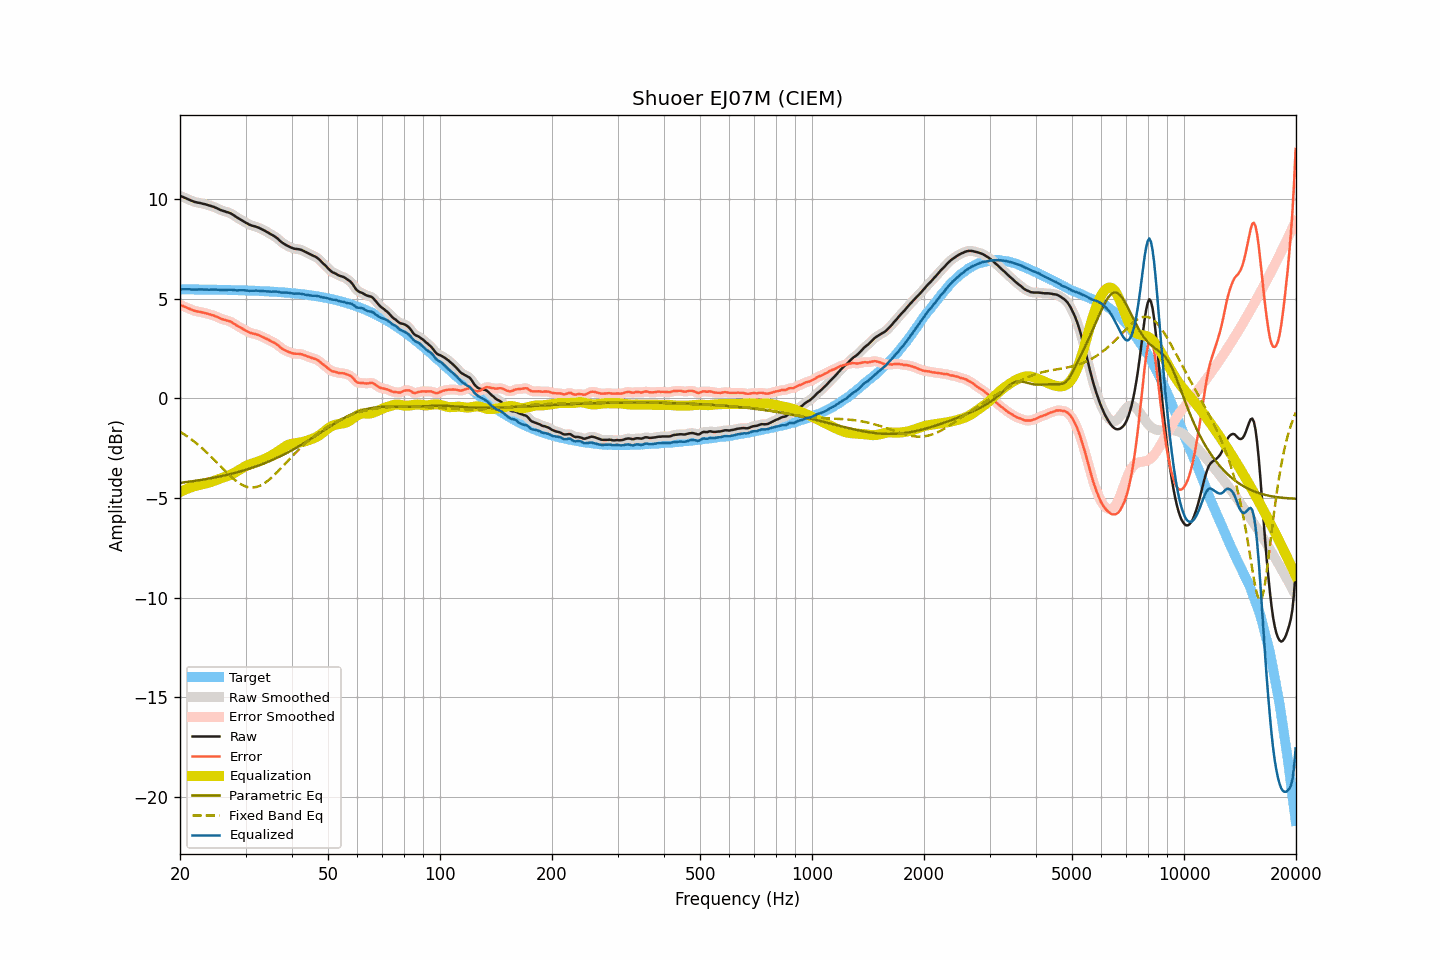

The data file committed next to this chart (first rows):
frequency, raw, smoothed, error, error_smoothed, equalization, parametric_eq, fixed_band_eq, equalized_raw, equalized_smoothed, target
20.00, 10.16, 10.16, 4.69, 4.69, -4.70, -4.24, -1.67, 5.46, 5.46, 5.47
20.20, 10.13, 10.13, 4.66, 4.66, -4.66, -4.23, -1.72, 5.47, 5.47, 5.47
20.40, 10.10, 10.10, 4.63, 4.63, -4.62, -4.22, -1.77, 5.48, 5.47, 5.47
20.61, 10.06, 10.06, 4.59, 4.59, -4.59, -4.21, -1.83, 5.47, 5.48, 5.47
20.81, 10.03, 10.03, 4.56, 4.56, -4.55, -4.20, -1.88, 5.48, 5.48, 5.47
21.02, 9.99, 9.99, 4.52, 4.52, -4.52, -4.19, -1.94, 5.47, 5.47, 5.47
21.23, 9.96, 9.96, 4.49, 4.49, -4.49, -4.18, -1.99, 5.47, 5.47, 5.47
21.44, 9.92, 9.92, 4.45, 4.45, -4.46, -4.17, -2.05, 5.46, 5.46, 5.47
21.66, 9.89, 9.89, 4.42, 4.42, -4.43, -4.15, -2.11, 5.46, 5.46, 5.47
21.87, 9.86, 9.86, 4.39, 4.40, -4.40, -4.14, -2.18, 5.46, 5.46, 5.46
22.09, 9.84, 9.84, 4.38, 4.38, -4.38, -4.13, -2.24, 5.46, 5.46, 5.46
22.31, 9.82, 9.82, 4.36, 4.36, -4.36, -4.12, -2.31, 5.46, 5.46, 5.46
22.54, 9.81, 9.81, 4.35, 4.34, -4.34, -4.11, -2.38, 5.47, 5.46, 5.46
22.76, 9.79, 9.79, 4.33, 4.33, -4.32, -4.09, -2.45, 5.47, 5.46, 5.46
22.99, 9.77, 9.77, 4.31, 4.31, -4.31, -4.08, -2.52, 5.46, 5.46, 5.46
23.22, 9.75, 9.75, 4.29, 4.29, -4.29, -4.07, -2.59, 5.46, 5.46, 5.46
23.45, 9.73, 9.73, 4.27, 4.27, -4.27, -4.05, -2.66, 5.46, 5.46, 5.46
23.69, 9.71, 9.71, 4.25, 4.25, -4.25, -4.04, -2.74, 5.46, 5.46, 5.46
23.92, 9.68, 9.68, 4.22, 4.23, -4.23, -4.02, -2.82, 5.45, 5.45, 5.46
24.16, 9.66, 9.66, 4.20, 4.20, -4.20, -4.01, -2.90, 5.46, 5.45, 5.45
24.40, 9.63, 9.63, 4.18, 4.18, -4.18, -3.99, -2.98, 5.45, 5.46, 5.45
24.65, 9.61, 9.60, 4.16, 4.15, -4.15, -3.98, -3.06, 5.46, 5.46, 5.45
24.89, 9.57, 9.57, 4.12, 4.12, -4.12, -3.96, -3.14, 5.45, 5.46, 5.45
25.14, 9.54, 9.54, 4.09, 4.09, -4.08, -3.95, -3.22, 5.45, 5.45, 5.45
25.39, 9.50, 9.50, 4.05, 4.05, -4.05, -3.93, -3.31, 5.45, 5.45, 5.45
25.65, 9.46, 9.46, 4.01, 4.02, -4.02, -3.91, -3.39, 5.44, 5.44, 5.45
25.91, 9.43, 9.43, 3.98, 3.98, -3.99, -3.90, -3.47, 5.44, 5.44, 5.44
26.16, 9.40, 9.40, 3.96, 3.96, -3.97, -3.88, -3.55, 5.43, 5.43, 5.44
26.43, 9.38, 9.38, 3.94, 3.93, -3.94, -3.86, -3.64, 5.44, 5.44, 5.44
26.69, 9.35, 9.35, 3.91, 3.91, -3.91, -3.84, -3.72, 5.44, 5.44, 5.44
26.96, 9.33, 9.33, 3.89, 3.89, -3.88, -3.82, -3.80, 5.45, 5.45, 5.44
27.23, 9.30, 9.30, 3.86, 3.86, -3.85, -3.80, -3.87, 5.45, 5.45, 5.44
27.50, 9.26, 9.26, 3.82, 3.82, -3.81, -3.78, -3.95, 5.45, 5.45, 5.43
27.77, 9.21, 9.21, 3.78, 3.78, -3.77, -3.76, -4.02, 5.44, 5.44, 5.43
28.05, 9.16, 9.16, 3.73, 3.73, -3.73, -3.74, -4.09, 5.43, 5.43, 5.43
28.33, 9.10, 9.10, 3.67, 3.67, -3.68, -3.72, -4.15, 5.42, 5.42, 5.43
28.62, 9.05, 9.05, 3.62, 3.62, -3.63, -3.70, -4.21, 5.42, 5.42, 5.43
28.90, 9.00, 9.00, 3.57, 3.57, -3.58, -3.68, -4.26, 5.42, 5.42, 5.42
29.19, 8.95, 8.95, 3.53, 3.53, -3.53, -3.65, -4.31, 5.42, 5.42, 5.42
29.48, 8.91, 8.90, 3.49, 3.49, -3.48, -3.63, -4.36, 5.43, 5.42, 5.42
29.78, 8.86, 8.86, 3.44, 3.44, -3.44, -3.61, -4.39, 5.42, 5.42, 5.42
30.08, 8.81, 8.81, 3.40, 3.40, -3.40, -3.58, -4.42, 5.41, 5.42, 5.41
30.38, 8.77, 8.77, 3.36, 3.35, -3.36, -3.56, -4.45, 5.41, 5.41, 5.41
30.68, 8.72, 8.72, 3.31, 3.32, -3.32, -3.53, -4.46, 5.39, 5.40, 5.41
30.99, 8.69, 8.69, 3.28, 3.28, -3.29, -3.50, -4.47, 5.40, 5.40, 5.41
31.30, 8.66, 8.66, 3.26, 3.26, -3.27, -3.48, -4.47, 5.39, 5.40, 5.40
31.61, 8.64, 8.64, 3.24, 3.24, -3.24, -3.45, -4.47, 5.40, 5.40, 5.40
31.93, 8.62, 8.62, 3.22, 3.22, -3.21, -3.42, -4.45, 5.41, 5.40, 5.40
32.24, 8.59, 8.59, 3.20, 3.20, -3.19, -3.39, -4.43, 5.40, 5.40, 5.39
32.57, 8.56, 8.56, 3.17, 3.17, -3.16, -3.36, -4.40, 5.40, 5.40, 5.39
32.89, 8.52, 8.52, 3.13, 3.13, -3.13, -3.33, -4.37, 5.39, 5.39, 5.39
33.22, 8.48, 8.48, 3.10, 3.10, -3.10, -3.30, -4.33, 5.38, 5.38, 5.38
33.55, 8.44, 8.44, 3.06, 3.06, -3.06, -3.27, -4.28, 5.38, 5.38, 5.38
33.89, 8.40, 8.40, 3.03, 3.02, -3.02, -3.24, -4.23, 5.38, 5.37, 5.37
34.23, 8.35, 8.35, 2.98, 2.98, -2.99, -3.21, -4.17, 5.36, 5.37, 5.37
34.57, 8.31, 8.31, 2.94, 2.94, -2.95, -3.17, -4.11, 5.36, 5.36, 5.37
34.92, 8.26, 8.26, 2.90, 2.90, -2.90, -3.14, -4.04, 5.36, 5.36, 5.36
35.27, 8.21, 8.21, 2.85, 2.86, -2.86, -3.11, -3.97, 5.35, 5.36, 5.36
35.62, 8.17, 8.17, 2.82, 2.82, -2.81, -3.07, -3.89, 5.36, 5.36, 5.35
35.97, 8.12, 8.12, 2.77, 2.77, -2.76, -3.03, -3.82, 5.36, 5.36, 5.35
... 635 more rows
